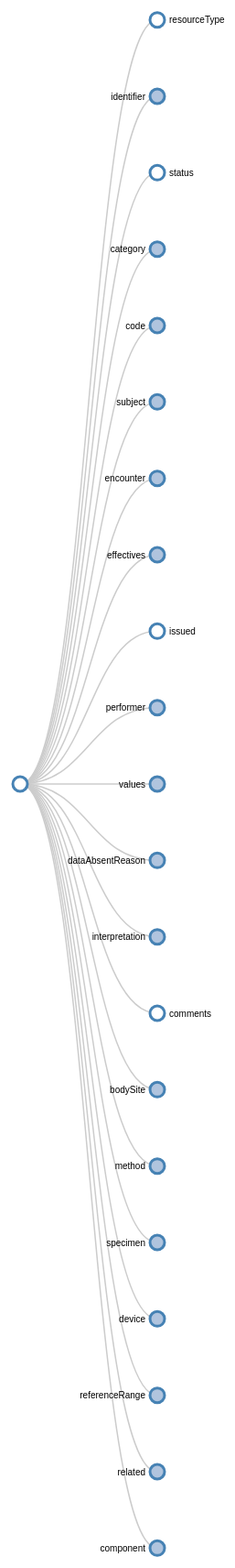
D3 v4 page, settled after 480 driven frames (8 s of simulated time); the page loaded 1 data file(s).


    var svg = d3.select("svg"),
      width = +svg.attr("width"),
      height= +svg.attr("height"),
        g   = svg.append("g").attr("transform", "translate(90, 20)");


    var tree = d3.tree().size([height-50, width-100]);

    var i=0,duration=640, root;

    d3.json("observation-full.json",function(error,data){
        if(error) throw error;

        root = d3.hierarchy({children: data.children});
        root.x0 = height/2;
        root.y0 = 0;

        root.children.forEach(collapse);
        update(root);

        function collapse(d){
            if(d.children){
                d._children = d.children ;
                d._children.forEach(collapse);
                d.children  = null;
            }
        }

    })

    function update(source){
      var newdata = tree(root);

      //Computer the new tree loayout
      var nodes = newdata.descendants();
      var links = newdata.descendants().slice(1);

      //node part
      nodes.forEach(function(d){ d.y = d.depth * 150});

      var node = g.selectAll("g.node").data(nodes, function(d){return d.id || (d.id = ++ i)});
      var nodeEnter = node.enter().append("g").attr("class", "node").attr("transform", function(d){return "translate("+ source.y0+","+ source.x0+")"}).on("click", clicked);

      nodeEnter.append("circle").attr("class","node").attr("r", 1e-6).style("fill", function(d){return d._children? "lightsteelblue": "#fff"});

      nodeEnter.append("text").attr("dy", ".35em").attr("x", function(d){return d.children || d._children? -13: 13}).attr("text-anchor", function(d) {return d.children || d._children ? "end" : "start"}).text(function(d) { return d.data.name});

      var nodeUpdate = nodeEnter.merge(node);

      nodeUpdate.transition().duration(duration).attr("transform",function(d){return "translate(" + d.y+"," + d.x+")"});

      nodeUpdate.select("circle.node").attr("r",8).style("fill", function(d){return d._children? "lightsteelblue":"#fff"}).attr("cursor", "pointer");

      var nodeExit = node.exit().transition().duration(duration).attr("transform", function(d){return "translate(" +source.y+ "," + source.x + ")"}).remove();

      nodeExit.select("circle").attr("r", 1e-6);

      nodeExit.select("text").style("fill-opacity", 1e-6);

      //link part
      var link = g.selectAll("path.link").data(links,function(d){return d.id});

      var linkEnter = link.enter().insert("path","g").attr("class","link").attr("d", function(d){
        var s = {x:source.x0, y:source.y0};
        return diagonal(s,s);
      });

      var linkUpdate = linkEnter.merge(link);

      linkUpdate.transition().duration(duration).attr("d",function(d){return diagonal(d, d.parent)});

      var linkExit = link.exit().transition().duration(duration).attr("d",function(d){
        var s = {x:source.x0, y:source.y0};
        return diagonal(s,s);
      }).remove();

      nodes.forEach(function(d){d.x0 = d.x; d.y0 = d.y});

  }

  function clicked(d){
    if(d.children){
      d._children = d.children;
      d.children = null;
    }
    else{
      d.children = d._children;
      d._children = null;
    }
    update(d);
  }

  function diagonal(s, d) {
    path = `M ${s.y} ${s.x}
            C ${(s.y + d.y) / 2} ${s.x},
              ${(s.y + d.y) / 2} ${d.x},
              ${d.y} ${d.x}`

    return path
  }




### data: observation-full.json
{
 "name": "observation",
 "children": [
  {
   "name": "resourceType",
   "type": "Observation"
  },
  {
   "name": "identifier",
   "children": [
    "{... 2 keys}",
    "{... 2 keys}",
    "{... 2 keys}",
    "{... 2 keys}",
    "{... 2 keys}",
    "{... 2 keys}"
   ]
  },
  {
   "name": "status",
   "type": "<code>"
  },
  {
   "name": "category",
   "children": [
    "{... 2 keys}",
    "{... 2 keys}"
   ]
  },
  {
   "name": "code",
   "children": [
    "{... 2 keys}",
    "{... 2 keys}"
   ]
  },
  {
   "name": "subject",
   "children": [
    "{... 2 keys}",
    "{... 2 keys}"
   ]
  },
  {
   "name": "encounter",
   "children": [
    "{... 2 keys}",
    "{... 2 keys}"
   ]
  },
  {
   "name": "effectives",
   "children": [
    "{... 2 keys}",
    "{... 2 keys}"
   ]
  },
  "... 13 more items"
 ]
}